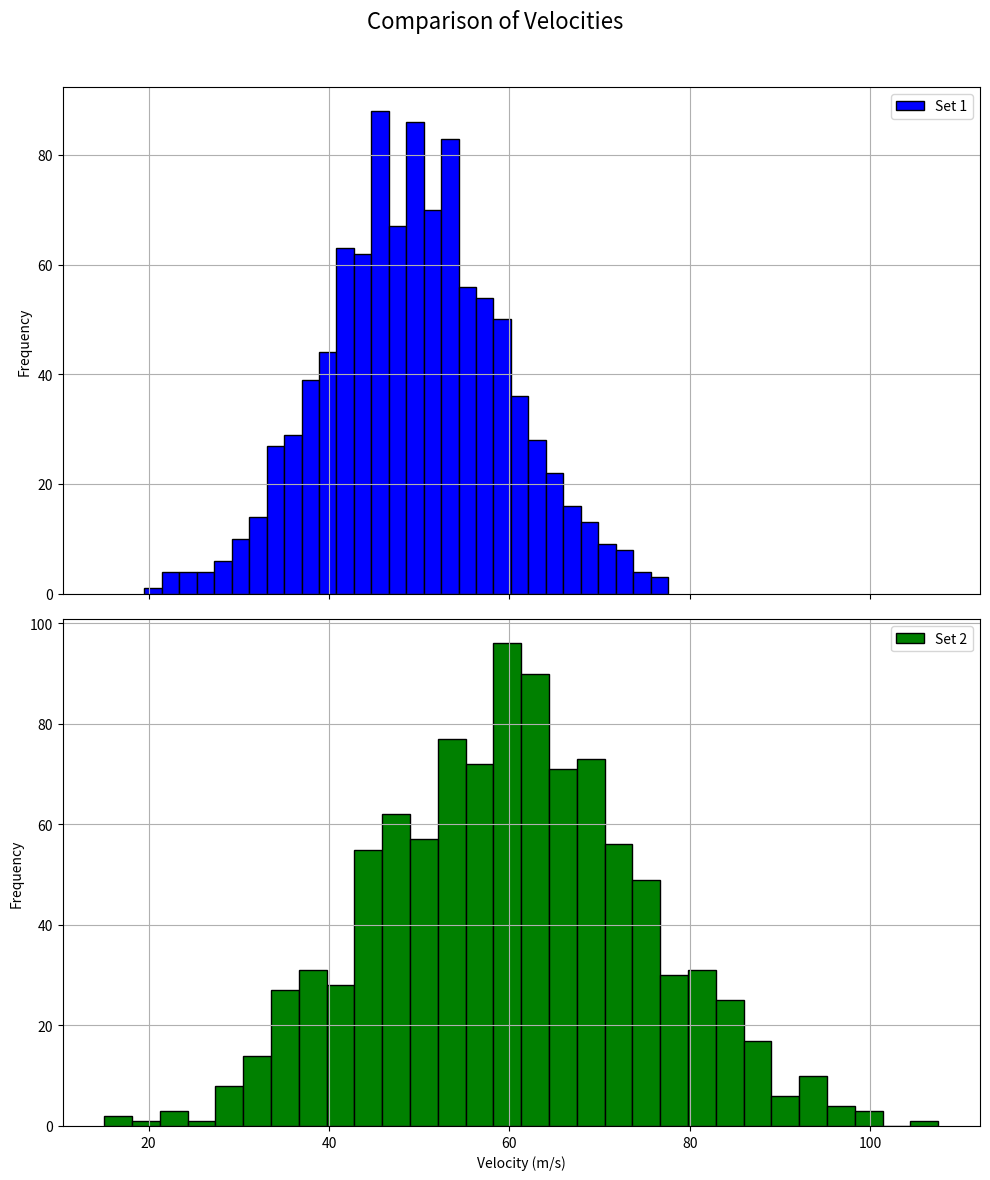

The script that saved this image:
import matplotlib.pyplot as plt
import numpy as np

# Generate sample data for two different sets of velocities
np.random.seed(0)
velocities1 = np.random.normal(loc=50, scale=10, size=1000)  # mean=50, std=10, n=1000
velocities2 = np.random.normal(loc=60, scale=15, size=1000)  # mean=60, std=15, n=1000

# Create subplots
fig, axs = plt.subplots(2, 1, figsize=(10, 12), sharex=True)

# First histogram
axs[0].hist(velocities1, bins=30, color='blue', edgecolor='black', label='Set 1')
axs[0].set_ylabel('Frequency')
axs[0].legend()
axs[0].grid(True)

# Second histogram
axs[1].hist(velocities2, bins=30, color='green', edgecolor='black', label='Set 2')
axs[1].set_xlabel('Velocity (m/s)')
axs[1].set_ylabel('Frequency')
axs[1].legend()
axs[1].grid(True)

# Add a single title for the entire figure
fig.suptitle('Comparison of Velocities', fontsize=16)

# Adjust layout
plt.tight_layout(rect=[0, 0, 1, 0.96])
plt.savefig("matplotlib_histograms-comp.png", dpi=300)
plt.show()
